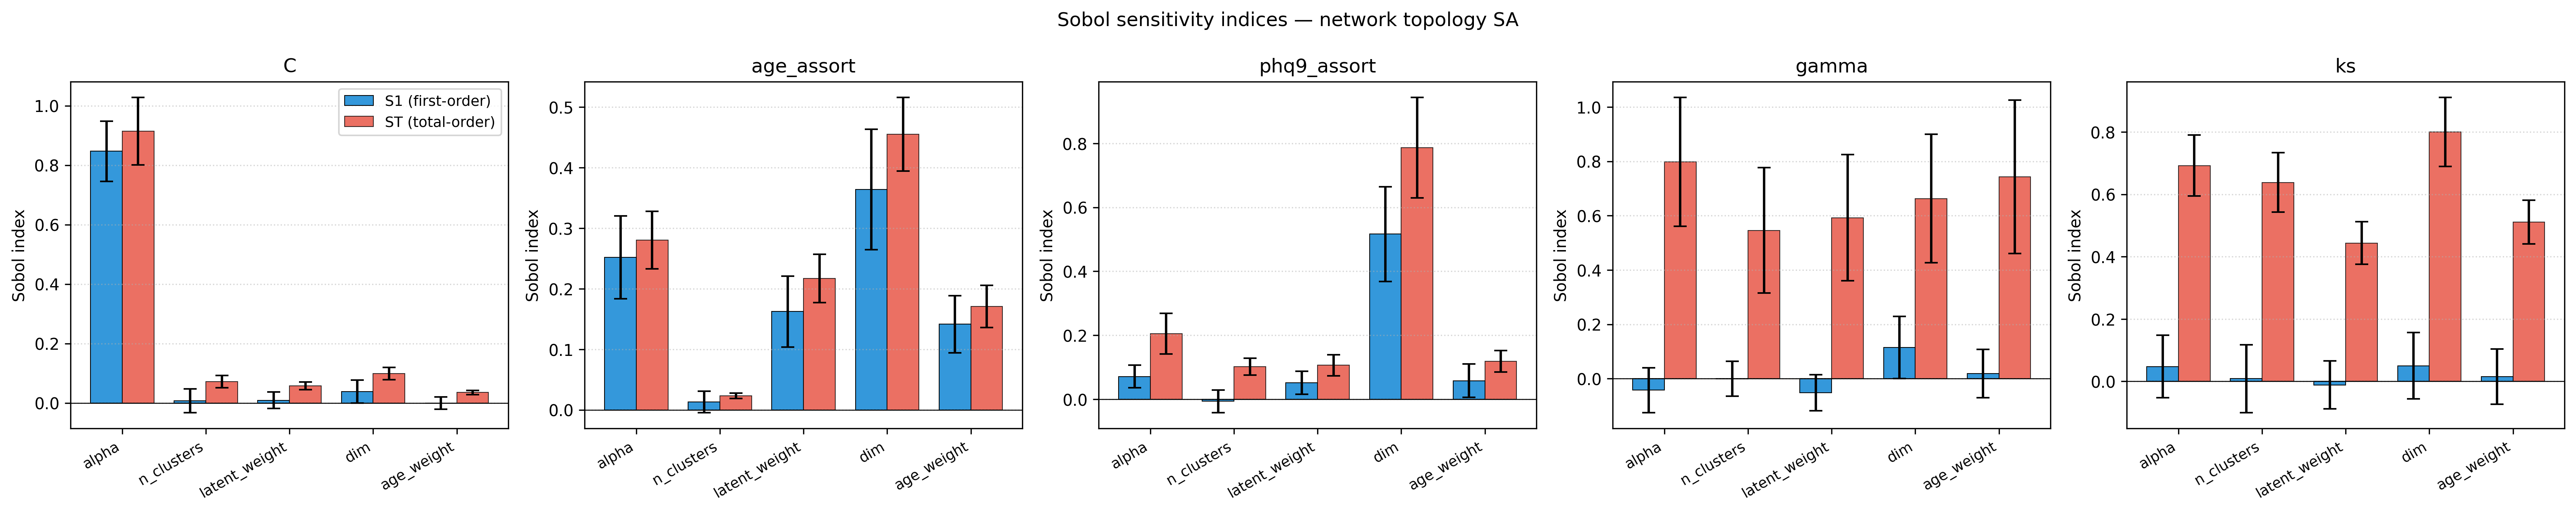

Data behind this chart, as committed beside it:
metric, param, S1, S1_conf, ST, ST_conf
C, alpha, 0.8468, 0.1016, 0.9139, 0.1137
C, n_clusters, 0.007439, 0.03964, 0.0712, 0.02058
C, latent_weight, 0.009002, 0.02823, 0.05767, 0.01316
C, dim, 0.03812, 0.03907, 0.09886, 0.02026
C, age_weight, -0.0009003, 0.02081, 0.03502, 0.00767
age_assort, alpha, 0.2517, 0.0684, 0.2802, 0.04741
age_assort, n_clusters, 0.0133, 0.01762, 0.0233, 0.004411
age_assort, latent_weight, 0.1623, 0.05842, 0.217, 0.03986
age_assort, dim, 0.3638, 0.09928, 0.455, 0.06067
age_assort, age_weight, 0.1413, 0.04698, 0.1706, 0.03492
phq9_assort, alpha, 0.07097, 0.03558, 0.2049, 0.06314
phq9_assort, n_clusters, -0.006751, 0.03484, 0.1015, 0.02647
phq9_assort, latent_weight, 0.05148, 0.03549, 0.1062, 0.03296
phq9_assort, dim, 0.5164, 0.1478, 0.7864, 0.157
phq9_assort, age_weight, 0.05762, 0.05204, 0.1187, 0.03334
gamma, alpha, -0.04259, 0.08225, 0.7978, 0.2372
gamma, n_clusters, -0.0004983, 0.06389, 0.5459, 0.2307
gamma, latent_weight, -0.05252, 0.06653, 0.5923, 0.2321
gamma, dim, 0.1145, 0.1141, 0.6633, 0.237
gamma, age_weight, 0.01904, 0.0888, 0.7435, 0.2825
ks, alpha, 0.04774, 0.1005, 0.6923, 0.09774
ks, n_clusters, 0.008862, 0.1087, 0.6383, 0.09568
ks, latent_weight, -0.01139, 0.07654, 0.4435, 0.06836
ks, dim, 0.05021, 0.106, 0.8, 0.1104
ks, age_weight, 0.01523, 0.08855, 0.5113, 0.07019
